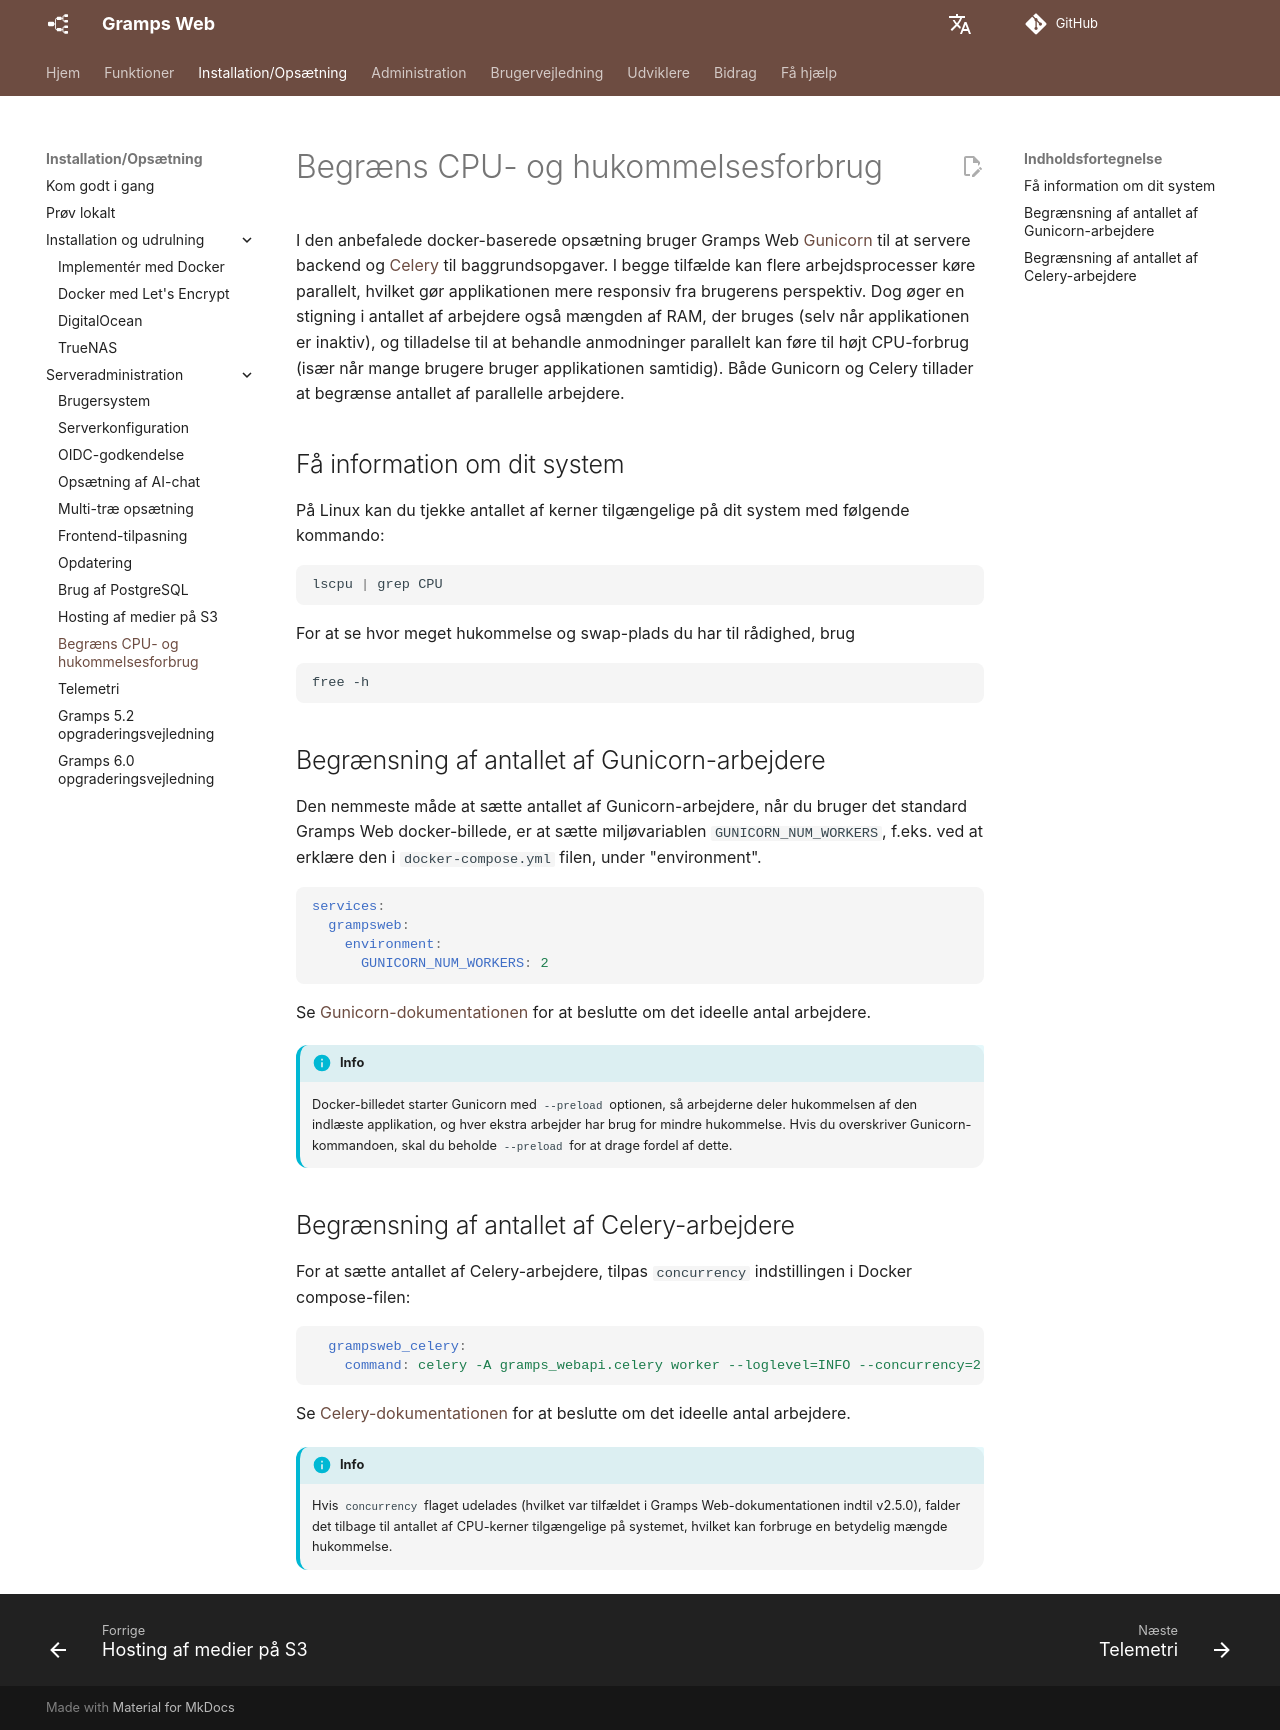

repository: gramps-project/gramps-web-docs · page: da/install_setup/cpu-limited/index.html · generator: mkdocs

# Begræns CPU- og hukommelsesforbrug

I den anbefalede docker-baserede opsætning bruger Gramps Web [Gunicorn](https://gunicorn.org/) til at servere
backend og [Celery](https://docs.celeryq.dev) til baggrundsopgaver. I begge tilfælde kan flere arbejdsprocesser køre parallelt, hvilket gør applikationen mere responsiv fra brugerens perspektiv. 
Dog øger en stigning i antallet af arbejdere også mængden af RAM, der bruges (selv når applikationen er inaktiv), og tilladelse til at behandle anmodninger parallelt kan føre til højt CPU-forbrug (især når mange brugere bruger applikationen samtidig). Både Gunicorn og Celery tillader at begrænse antallet af parallelle arbejdere.

## Få information om dit system

På Linux kan du tjekke antallet af kerner tilgængelige på dit system med følgende kommando:

```bash
lscpu | grep CPU
```

For at se hvor meget hukommelse og swap-plads du har til rådighed, brug

```bash
free -h
```


## Begrænsning af antallet af Gunicorn-arbejdere

Den nemmeste måde at sætte antallet af Gunicorn-arbejdere, når du bruger det standard Gramps Web
docker-billede, er at sætte miljøvariablen `GUNICORN_NUM_WORKERS`, f.eks. ved at erklære den
i `docker-compose.yml` filen,
under "environment".

```yaml
services:
  grampsweb:
    environment:
      GUNICORN_NUM_WORKERS: 2
```

Se [Gunicorn-dokumentationen](https://docs.gunicorn.org/en/stable/design.html#how-many-workers) for at beslutte
om det ideelle antal arbejdere.

!!! info
    Docker-billedet starter Gunicorn med `--preload` optionen, så arbejderne deler hukommelsen af den indlæste applikation, og hver ekstra arbejder har brug for mindre hukommelse. Hvis du overskriver Gunicorn-kommandoen, skal du beholde `--preload` for at drage fordel af dette.



## Begrænsning af antallet af Celery-arbejdere

For at sætte antallet af Celery-arbejdere, tilpas `concurrency` indstillingen i Docker compose-filen:

```yaml
  grampsweb_celery:
    command: celery -A gramps_webapi.celery worker --loglevel=INFO --concurrency=2
```

Se [Celery-dokumentationen](https://docs.celeryq.dev/en/stable/userguide/workers.html#concurrency) for at beslutte
om det ideelle antal arbejdere.

!!! info
    Hvis `concurrency` flaget udelades (hvilket var tilfældet i Gramps Web-dokumentationen indtil v2.5.0), 
    falder det tilbage til antallet af CPU-kerner tilgængelige på systemet, hvilket kan forbruge en betydelig mængde hukommelse.
